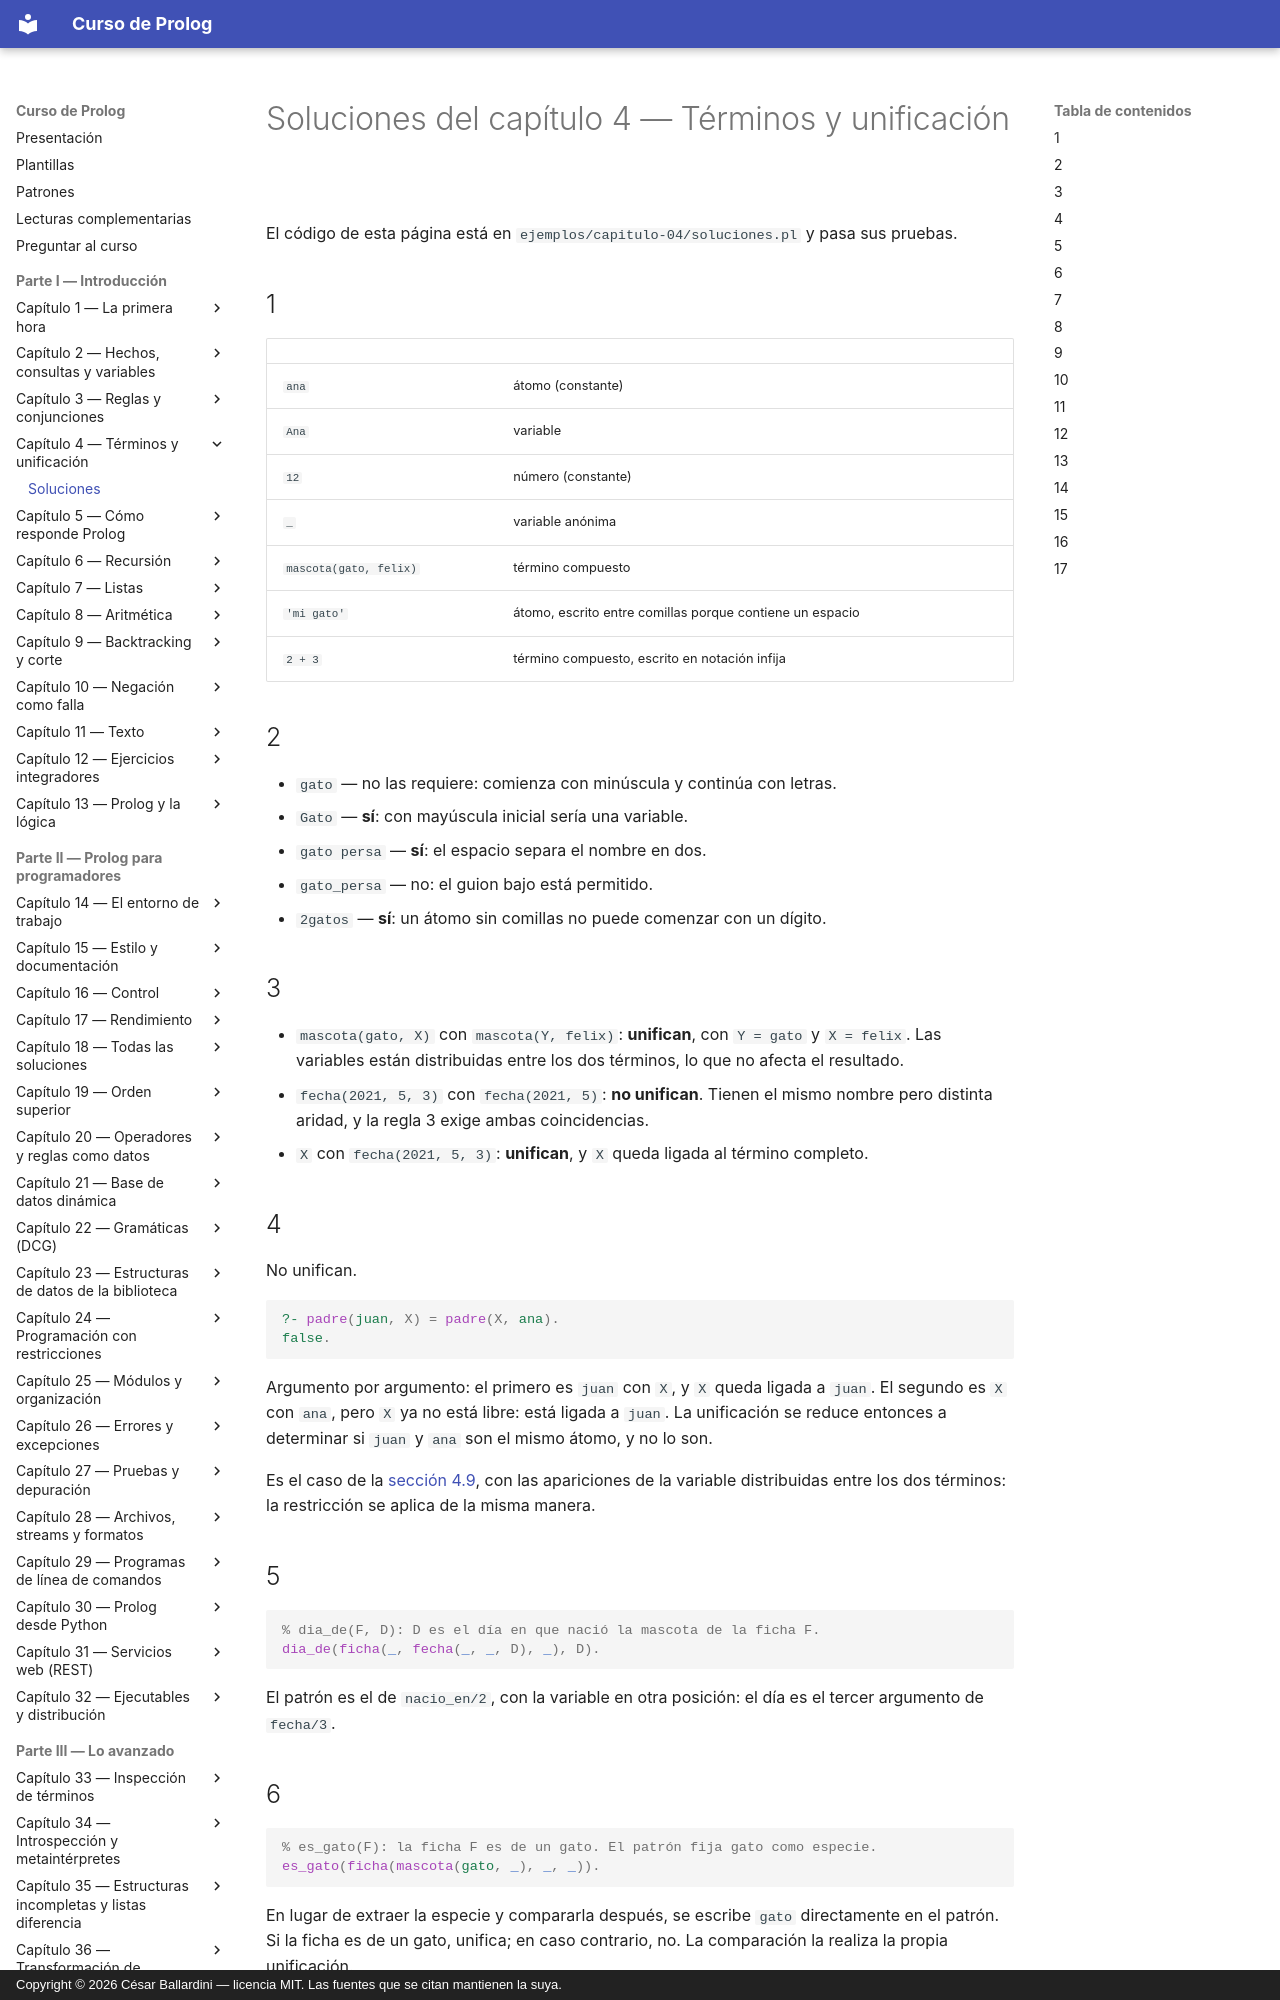

repository: CesarBallardini/curso-de-prolog · page: capitulo-04-terminos-y-unificacion/soluciones/index.html · generator: mkdocs · copyright: Copyright © 2026 César Ballardini — licencia MIT. Las fuentes que se citan mantienen la suya.

# Soluciones del capítulo 4 — Términos y unificación

El código de esta página está en `ejemplos/capitulo-04/soluciones.pl` y pasa sus
pruebas.

## 1

| | |
|---|---|
| `ana` | átomo (constante) |
| `Ana` | variable |
| `12` | número (constante) |
| `_` | variable anónima |
| `mascota(gato, felix)` | término compuesto |
| `'mi gato'` | átomo, escrito entre comillas porque contiene un espacio |
| `2 + 3` | término compuesto, escrito en notación infija |

## 2

- `gato` — no las requiere: comienza con minúscula y continúa con letras.
- `Gato` — **sí**: con mayúscula inicial sería una variable.
- `gato persa` — **sí**: el espacio separa el nombre en dos.
- `gato_persa` — no: el guion bajo está permitido.
- `2gatos` — **sí**: un átomo sin comillas no puede comenzar con un dígito.

## 3

- `mascota(gato, X)` con `mascota(Y, felix)`: **unifican**, con `Y = gato` y
  `X = felix`. Las variables están distribuidas entre los dos términos, lo que
  no afecta el resultado.
- `fecha(2021, 5, 3)` con `fecha(2021, 5)`: **no unifican**. Tienen el mismo
  nombre pero distinta aridad, y la regla 3 exige ambas coincidencias.
- `X` con `fecha(2021, 5, 3)`: **unifican**, y `X` queda ligada al término
  completo.

## 4

No unifican.

```prolog
?- padre(juan, X) = padre(X, ana).
false.
```

Argumento por argumento: el primero es `juan` con `X`, y `X` queda ligada a
`juan`. El segundo es `X` con `ana`, pero `X` ya no está libre: está ligada a
`juan`. La unificación se reduce entonces a determinar si `juan` y `ana` son el
mismo átomo, y no lo son.

Es el caso de la [sección 4.9](index.md#49-una-misma-variable-que-aparece-dos-veces), con las apariciones de la variable distribuidas
entre los dos términos: la restricción se aplica de la misma manera.

## 5

<!-- ejemplo: capitulo-04/soluciones.pl predicado: dia_de/2 consulta: dia_de(ficha(mascota(gato, felix), fecha(2021, 5, 3), ana), D). -->
```prolog
% dia_de(F, D): D es el día en que nació la mascota de la ficha F.
dia_de(ficha(_, fecha(_, _, D), _), D).
```

El patrón es el de `nacio_en/2`, con la variable en otra posición: el día es el
tercer argumento de `fecha/3`.

## 6

<!-- ejemplo: capitulo-04/soluciones.pl predicado: es_gato/1 consulta: registro(F), es_gato(F). -->
```prolog
% es_gato(F): la ficha F es de un gato. El patrón fija gato como especie.
es_gato(ficha(mascota(gato, _), _, _)).
```

En lugar de extraer la especie y compararla después, se escribe `gato`
directamente en el patrón. Si la ficha es de un gato, unifica; en caso
contrario, no. La comparación la realiza la propia unificación.

## 7

`al_reves/2` es el de `operadores.pl`:

```prolog
?- al_reves(1 + 2 + 3, X).
X = 3+(1+2).
```

`1 + 2 + 3` es una suma de dos operandos: `1 + 2` y `3`. `al_reves/2` los
intercambia completos, sin examinar su estructura interna, de modo que el
operando `1 + 2` pasa íntegro a la otra posición.
